Run: headless pygame with SDL's dummy video driver; simulated clock (each Clock.tick advances the game by its frame time, no real sleeping); random seed 0; keys injected as events and as key.get_pressed() state; no mouse input.
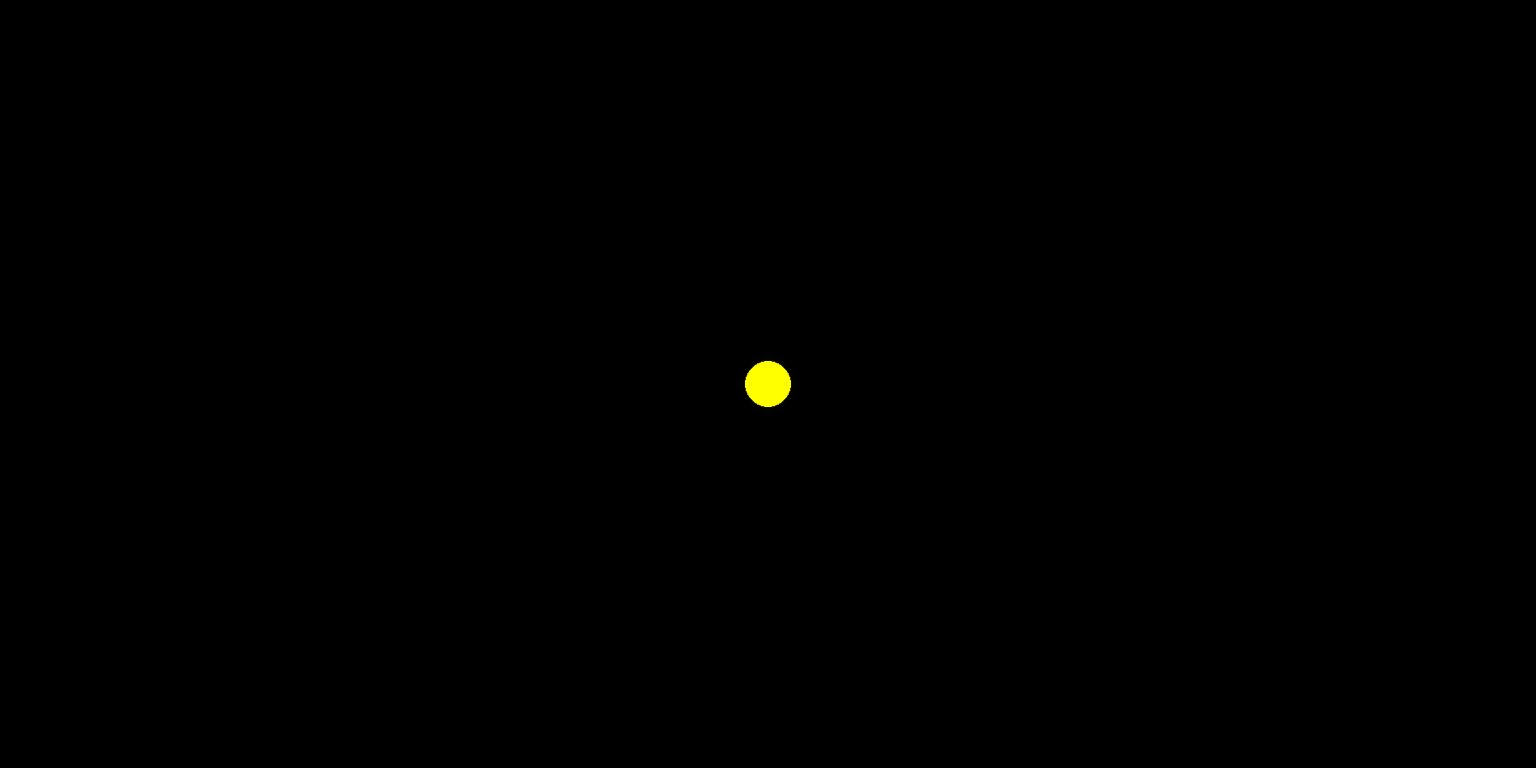
Frame 1 of 4 · flips 1–60 · no input
Frame 2 of 4 · flips 61–180 · tapped SPACE, RETURN · held RIGHT (→), D · screen unchanged from frame 1, image omitted
Frame 3 of 4 · flips 181–300 · held DOWN (↓), S · screen unchanged from frame 2, image omitted
Frame 4 of 4 · flips 301–420 · held LEFT (←), A, UP (↑), W · screen unchanged from frame 3, image omitted

The pygame program that drew these frames:

import pygame
import math
 
# Initialize pygame 
pygame.init()
 
WIDTH = 2000
HEIGHT = 1000
BLACK = (0, 0, 0)
YELLOW = (255, 255, 0)

screen = pygame.display.set_mode((WIDTH, HEIGHT)) #Width, height in tuple
 
pygame.display.set_caption("The Solar System")
 
running = True
while running:
    for event in pygame.event.get():
        if event.type == pygame.QUIT:
            running = False


    screen.fill(BLACK)
 
    center_x = WIDTH // 2  # What operation finds the middle?
    center_y = HEIGHT // 2
    
    sun_radius = 30
    mercury_radius = 4
    venus_radius = 6
    earth_radius = 6
    mars_radius = 5
    jupiter_radius = 15
    saturn_radius = 12
    uranus_radius = 8
    neptune_radius = 8
    
    pygame.draw.circle(screen, YELLOW, (center_x, center_y), sun_radius)





    pygame.display.update()
 

pygame.quit()
